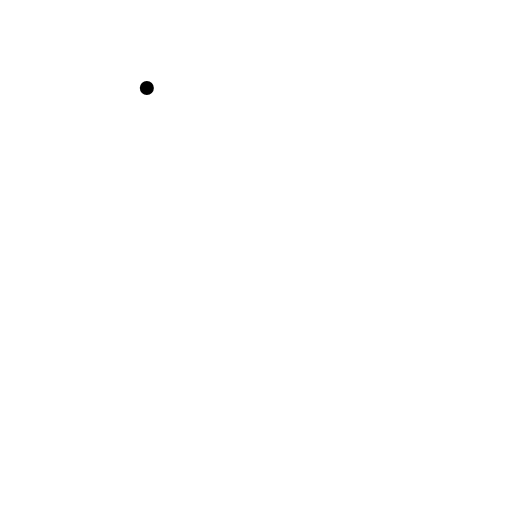
t = 0.00 s
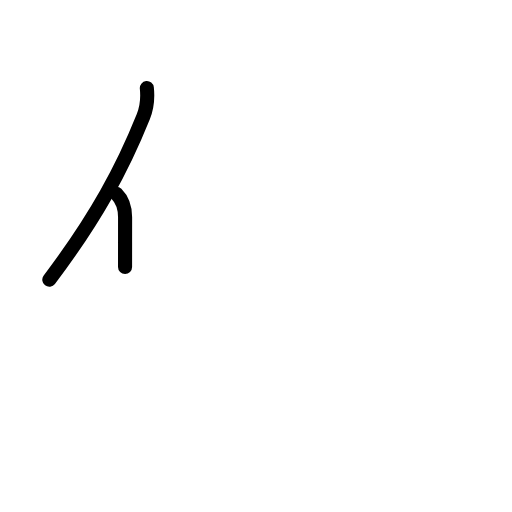
t = 1.42 s
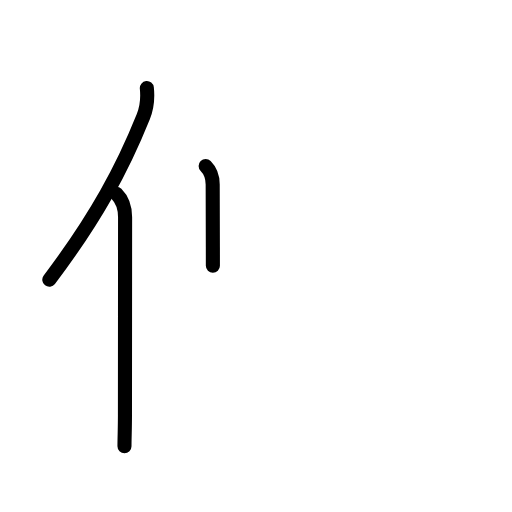
t = 2.75 s
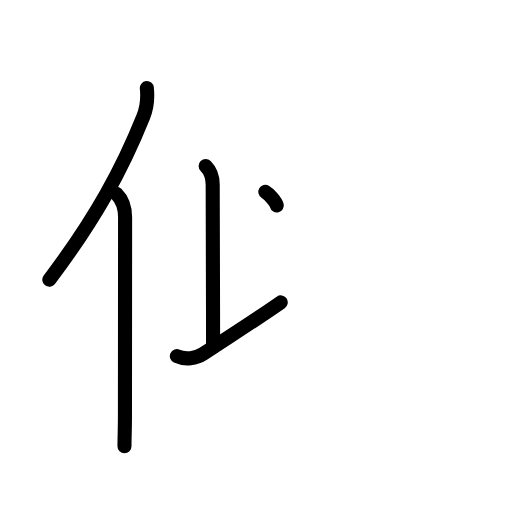
t = 4.25 s
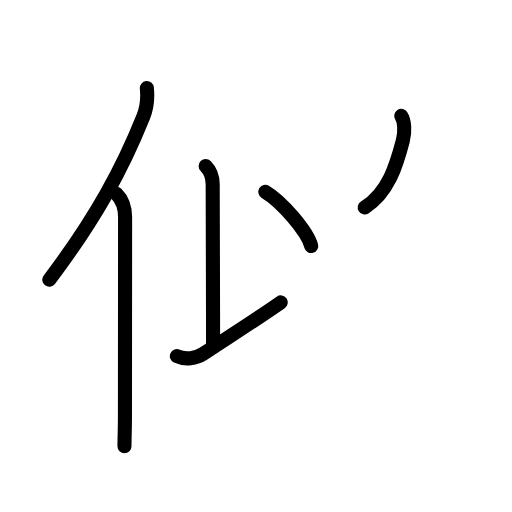
t = 5.63 s
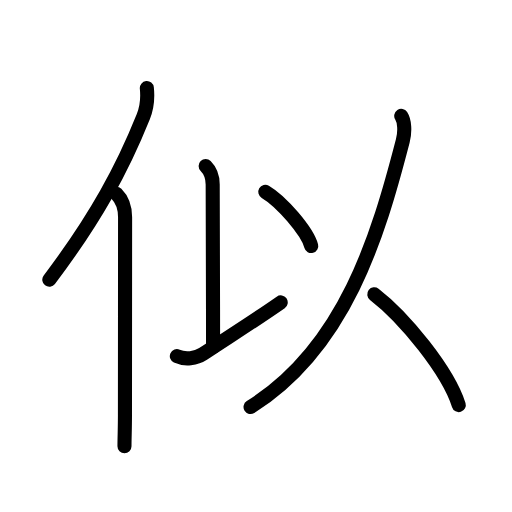
t = 7.00 s

The animated SVG that drew these frames (rendered in a browser with its animation timeline set to each time). Animation: 19 SMIL elements (animate=19); one cycle of 7.00 s.

<?xml version="1.0" encoding="UTF-8"?>
<!--
AniKanjiVG is licensed by CC-BY-SA Paul C. Sommerhoff (https://bitbucket.org/sommerhoff/anikanjivg).
AniKanjiVG uses KanjiVG which is licensed by CC-BY-SA Ulrich Apel (http://kanjivg.tagaini.net).
See also http://creativecommons.org/licenses/by-sa/3.0/
-->
<svg xmlns:kvg='http://kanjivg.tagaini.net' xmlns='http://www.w3.org/2000/svg' width='109' height='109' viewBox='0 0 109 109' style='fill:none;stroke:#000000;stroke-width:3;stroke-linecap:round;stroke-linejoin:round;' id="kvg:kanji_04f3c"><g id="kvg:04f3c" kvg:element="似"><g id="kvg:04f3c-g1" kvg:element="亻" kvg:variant="true" kvg:original="人" kvg:position="left" kvg:radical="general"><path id="kvg:04f3c-s1" kvg:type="㇒" d="M31.26,18.75c0.21,2-0.06,4.37-0.75,6.08c-4.39,10.92-9.95,21.42-20.01,34.71"><animate attributeName="d" begin="0.0s" dur="0.5s" from="M31.26,18.75C31.26,18.75,31.26,18.75,31.26,18.75" to="M31.26,18.75c0.21,2-0.06,4.37-0.75,6.08" />
<animate attributeName="d" begin="0.5s" dur="0.5s" from="M31.26,18.75c0.21,2-0.06,4.37-0.75,6.08c0,0,0,0,0,0,0" to="M31.26,18.75c0.21,2-0.06,4.37-0.75,6.08c-4.39,10.92-9.95,21.42-20.01,34.71" />
</path>
<path id="kvg:04f3c-s2" kvg:type="㇑" d="M24.78,41.25c1.23,1.23,1.85,2.96,1.85,5c0,12.25-0.03,30-0.03,42.25c0,2.64-0.1,4.88-0.1,6.5"><animate attributeName="d" begin="1.0s" dur="0.3333333333333333s" from="M24.78,41.25C24.78,41.25,24.78,41.25,24.78,41.25" to="M24.78,41.25c1.23,1.23,1.85,2.96,1.85,5" />
<animate attributeName="d" begin="1.3333333333333333s" dur="0.3333333333333333s" from="M24.78,41.25c1.23,1.23,1.85,2.96,1.85,5c0,0,0,0,0,0,0" to="M24.78,41.25c1.23,1.23,1.85,2.96,1.85,5c0,12.25-0.03,30-0.03,42.25" />
<animate attributeName="d" begin="1.6666666666666665s" dur="0.3333333333333333s" from="M24.78,41.25c1.23,1.23,1.85,2.96,1.85,5c0,12.25-0.03,30-0.03,42.25c0,0,0,0,0,0,0" to="M24.78,41.25c1.23,1.23,1.85,2.96,1.85,5c0,12.25-0.03,30-0.03,42.25c0,2.64-0.1,4.88-0.1,6.5" />
<animate attributeName="d" begin="0s" dur="1.0s" from="M-100,-100" to="M-100,-100" />
</path>
</g>
<g id="kvg:04f3c-g2" kvg:element="以" kvg:position="right" kvg:phon="以"><g id="kvg:04f3c-g3" kvg:position="left"><path id="kvg:04f3c-s3" kvg:type="㇑a" d="M43.78,35.34c0.88,0.88,1.5,2.41,1.5,3.93c0,7.24,0.08,21.86,0.08,34.6"><animate attributeName="d" begin="2.0s" dur="0.5s" from="M43.78,35.34C43.78,35.34,43.78,35.34,43.78,35.34" to="M43.78,35.34c0.88,0.88,1.5,2.41,1.5,3.93" />
<animate attributeName="d" begin="2.5s" dur="0.5s" from="M43.78,35.34c0.88,0.88,1.5,2.41,1.5,3.93c0,0,0,0,0,0,0" to="M43.78,35.34c0.88,0.88,1.5,2.41,1.5,3.93c0,7.24,0.08,21.86,0.08,34.6" />
<animate attributeName="d" begin="0s" dur="2.0s" from="M-100,-100" to="M-100,-100" />
</path>
<path id="kvg:04f3c-s4" kvg:type="㇀" d="M37.65,75.83c1.73,0.8,4.14,0.48,5.58-0.48c5.03-3.35,11.25-7.28,16.53-10.97"><animate attributeName="d" begin="3.0s" dur="0.5s" from="M37.65,75.83C37.65,75.83,37.65,75.83,37.65,75.83" to="M37.65,75.83c1.73,0.8,4.14,0.48,5.58-0.48" />
<animate attributeName="d" begin="3.5s" dur="0.5s" from="M37.65,75.83c1.73,0.8,4.14,0.48,5.58-0.48c0,0,0,0,0,0,0" to="M37.65,75.83c1.73,0.8,4.14,0.48,5.58-0.48c5.03-3.35,11.25-7.28,16.53-10.97" />
<animate attributeName="d" begin="0s" dur="3.0s" from="M-100,-100" to="M-100,-100" />
</path>
<g id="kvg:04f3c-g4" kvg:element="丶"><path id="kvg:04f3c-s5" kvg:type="㇔" d="M56.48,40.84c3.45,2.04,8.92,8.37,9.78,11.54"><animate attributeName="d" begin="4.0s" dur="1.0s" from="M56.48,40.84C56.48,40.84,56.48,40.84,56.48,40.84" to="M56.48,40.84c3.45,2.04,8.92,8.37,9.78,11.54" />
<animate attributeName="d" begin="0s" dur="4.0s" from="M-100,-100" to="M-100,-100" />
</path>
</g>
</g>
<g id="kvg:04f3c-g5" kvg:element="人" kvg:position="right"><path id="kvg:04f3c-s6" kvg:type="㇒" d="M85.42,24.68c0.7,1.07,0.86,3.28,0.33,5.31C80.5,50.25,73.5,74,53.34,86.65"><animate attributeName="d" begin="5.0s" dur="0.5s" from="M85.42,24.68C85.42,24.68,85.42,24.68,85.42,24.68" to="M85.42,24.68c0.7,1.07,0.86,3.28,0.33,5.31" />
<animate attributeName="d" begin="5.5s" dur="0.5s" from="M85.42,24.68c0.7,1.07,0.86,3.28,0.33,5.31c0,0,0,0,0,0,0" to="M85.42,24.68c0.7,1.07,0.86,3.28,0.33,5.31C80.5,50.25,73.5,74,53.34,86.65" />
<animate attributeName="d" begin="0s" dur="5.0s" from="M-100,-100" to="M-100,-100" />
</path>
<path id="kvg:04f3c-s7" kvg:type="㇔/㇏" d="M79.68,62.66c6.45,4.96,15.7,16.34,17.99,23.58"><animate attributeName="d" begin="6.0s" dur="1.0s" from="M79.68,62.66C79.68,62.66,79.68,62.66,79.68,62.66" to="M79.68,62.66c6.45,4.96,15.7,16.34,17.99,23.58" />
<animate attributeName="d" begin="0s" dur="6.0s" from="M-100,-100" to="M-100,-100" />
</path>
</g>
</g>
</g>
</svg>
